Run: headless pygame with SDL's dummy video driver; simulated clock (each Clock.tick advances the game by its frame time, no real sleeping); random seed 0; keys injected as events and as key.get_pressed() state; mouse plan: one left click at the window centre at the start of phase 2, then a move to the lower-right quarter at the start of phase 3.
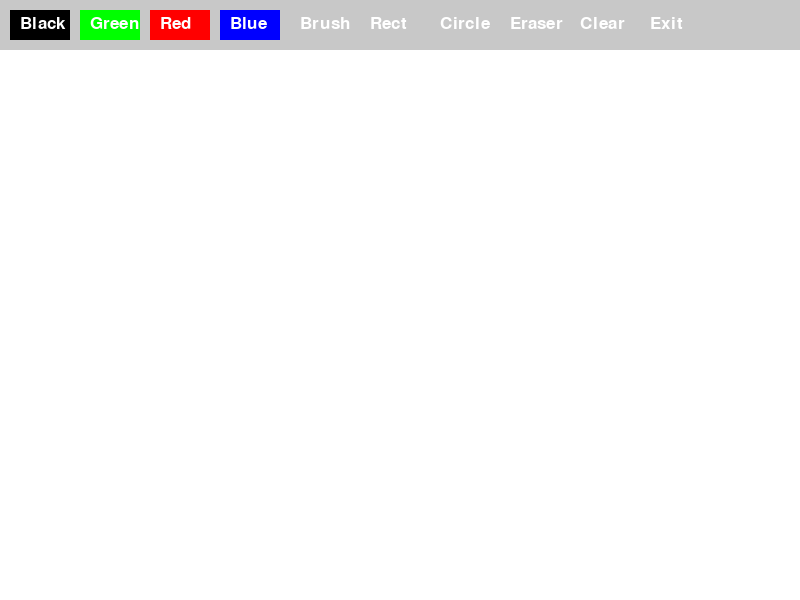
Frame 1 of 4 · flips 1–60 · no input
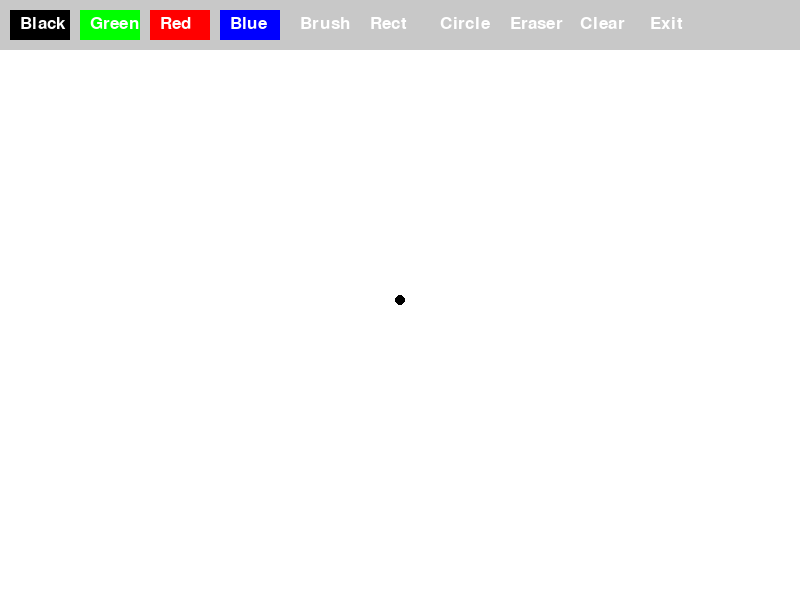
Frame 2 of 4 · flips 61–180 · clicked the window centre · tapped SPACE, RETURN · held RIGHT (→), D
Frame 3 of 4 · flips 181–300 · moved the mouse to the lower-right quarter · held DOWN (↓), S · screen unchanged from frame 2, image omitted
Frame 4 of 4 · flips 301–420 · held LEFT (←), A, UP (↑), W · screen unchanged from frame 3, image omitted

The pygame program that drew these frames:

import pygame
import sys

# Initialize pygame
pygame.init()

# Constants
WIDTH, HEIGHT = 800, 600
WHITE = (255, 255, 255)
BLACK = (0, 0, 0)
GREEN = (0, 255, 0)
RED = (255, 0, 0)
BLUE = (0, 0, 255)
GRAY = (200, 200, 200)

# Initialize screen
screen = pygame.display.set_mode((WIDTH, HEIGHT))
pygame.display.set_caption('Simple Paint')

# Brush settings
drawing = False
brush_color = BLACK
mode = "brush"  # Modes: brush, rect, circle, eraser
start_pos = None  # To store initial position for shapes
temp_surface = pygame.Surface((WIDTH, HEIGHT), pygame.SRCALPHA)  # Temporary surface for preview

# Button class
class Button:
    def __init__(self, x, y, width, height, text, color, action):
        self.rect = pygame.Rect(x, y, width, height)
        self.text = text
        self.color = color
        self.action = action

    def draw(self, screen):
        pygame.draw.rect(screen, self.color, self.rect)
        font = pygame.font.Font(None, 25)
        text_surface = font.render(self.text, True, WHITE)
        screen.blit(text_surface, (self.rect.x + 10, self.rect.y + 5))

    def check_action(self, event):
        if event.type == pygame.MOUSEBUTTONDOWN and self.rect.collidepoint(event.pos):
            self.action()

# Button actions
def set_black():
    global brush_color
    brush_color = BLACK

def set_green():
    global brush_color
    brush_color = GREEN

def set_red():
    global brush_color
    brush_color = RED

def set_blue():
    global brush_color
    brush_color = BLUE

def set_brush():
    global mode
    mode = "brush"

def set_rect():
    global mode
    mode = "rect"

def set_circle():
    global mode
    mode = "circle"

def set_eraser():
    global mode, brush_color
    mode = "eraser"
    brush_color = WHITE

def clear_screen():
    screen.fill(WHITE)

def exit_app():
    pygame.quit()
    sys.exit()

# Buttons
buttons = [
    Button(10, 10, 60, 30, 'Black', BLACK, set_black),
    Button(80, 10, 60, 30, 'Green', GREEN, set_green),
    Button(150, 10, 60, 30, 'Red', RED, set_red),
    Button(220, 10, 60, 30, 'Blue', BLUE, set_blue),
    Button(290, 10, 60, 30, 'Brush', GRAY, set_brush),
    Button(360, 10, 60, 30, 'Rect', GRAY, set_rect),
    Button(430, 10, 60, 30, 'Circle', GRAY, set_circle),
    Button(500, 10, 60, 30, 'Eraser', GRAY, set_eraser),
    Button(570, 10, 60, 30, 'Clear', GRAY, clear_screen),
    Button(640, 10, 60, 30, 'Exit', GRAY, exit_app)
]

# Fill screen initially
clear_screen()

# Main loop
while True:
    temp_surface.fill((0, 0, 0, 0))  # Clear temp surface
    for event in pygame.event.get():
        if event.type == pygame.QUIT:
            pygame.quit()
            sys.exit()

        for button in buttons:
            button.check_action(event)

        if event.type == pygame.MOUSEBUTTONDOWN:
            start_pos = event.pos
            drawing = True
        elif event.type == pygame.MOUSEBUTTONUP:
            if mode == "rect":
                pygame.draw.rect(screen, brush_color, pygame.Rect(min(start_pos[0], event.pos[0]), min(start_pos[1], event.pos[1]), abs(event.pos[0] - start_pos[0]), abs(event.pos[1] - start_pos[1])))
            elif mode == "circle":
                radius = int(((event.pos[0] - start_pos[0]) ** 2 + (event.pos[1] - start_pos[1]) ** 2) ** 0.5)
                pygame.draw.circle(screen, brush_color, start_pos, radius)
            drawing = False

    if pygame.mouse.get_pressed()[0]:
        mouse_x, mouse_y = pygame.mouse.get_pos()
        if mouse_y > 50:
            if mode == "brush" or mode == "eraser":
                pygame.draw.circle(screen, brush_color, (mouse_x, mouse_y), 5)
            elif mode == "rect" and drawing:
                pygame.draw.rect(temp_surface, brush_color + (100,), pygame.Rect(min(start_pos[0], mouse_x), min(start_pos[1], mouse_y), abs(mouse_x - start_pos[0]), abs(mouse_y - start_pos[1])))
            elif mode == "circle" and drawing:
                radius = int(((mouse_x - start_pos[0]) ** 2 + (mouse_y - start_pos[1]) ** 2) ** 0.5)
                pygame.draw.circle(temp_surface, brush_color + (100,), start_pos, radius)
    
    screen.blit(temp_surface, (0, 0))
    pygame.draw.rect(screen, GRAY, (0, 0, WIDTH, 50))
    for button in buttons:
        button.draw(screen)
    
    pygame.display.flip()
